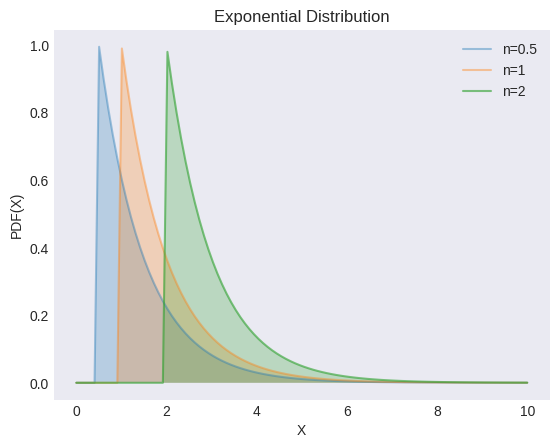

The matplotlib source for this figure: (Note: this script raises an exception after producing the figure.)
"""
[redacted]
[redacted]
"""
from os import path

import matplotlib.pyplot as plt
import numpy as np
from scipy import stats

plt.style.use("seaborn-v0_8-dark")

locs = [0.5, 1, 2]
alphas = [0.4, 0.4, 0.6]

X = np.linspace(0, 10, 100)

_, ax = plt.subplots()

for loc, alpha in zip(locs, alphas):
    y = stats.expon.pdf(X, loc=loc)
    ax.plot(X, y, label=f"n={loc}", alpha=alpha)
    ax.fill_between(X, y, alpha=0.25)

ax.set(xlabel="X", ylabel="PDF(X)", title="Exponential Distribution")
ax.legend()

filename, extension = path.splitext(path.basename(__file__))
plt.savefig(f"../../images/distrs/{filename}.png")
plt.show()
